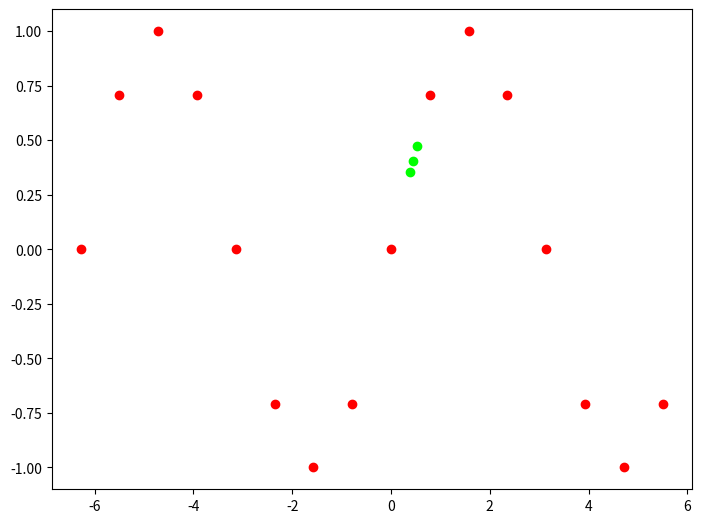

Source code (Python):
"""
插值算法：
    曲线没有函数表示。
    能够得到曲线上的一些点，根据这些点，可以计算出某个x值得到y的结果
"""
import numpy as np

import matplotlib.pyplot as plt

figure = plt.figure(1, (8, 6))
ax = figure.add_axes([0.1, 0.1, 0.8, 0.8])

# 1.
x = np.linspace(-2 * np.pi, 2 * np.pi, 100)
y = np.sin(x)

# 2. 使用已知点
xp = np.arange(-2 * np.pi, 2 * np.pi, np.pi/4)      # 每个45度取一次
fp = np.sin(xp)
ax.scatter(xp, fp, color=(1,0,0,1))


# 3， 根据已知点，计算插值
# 求pi/6
x = [np.pi/6, np.pi/8, np.pi/7]
r = np.interp(x, xp, fp)
ax.scatter(x, r, color=(0, 1, 0, 1))        # 插值在的位置用绿色表示
# ax.plot(x, y)   # 画出曲线


plt.show()




















